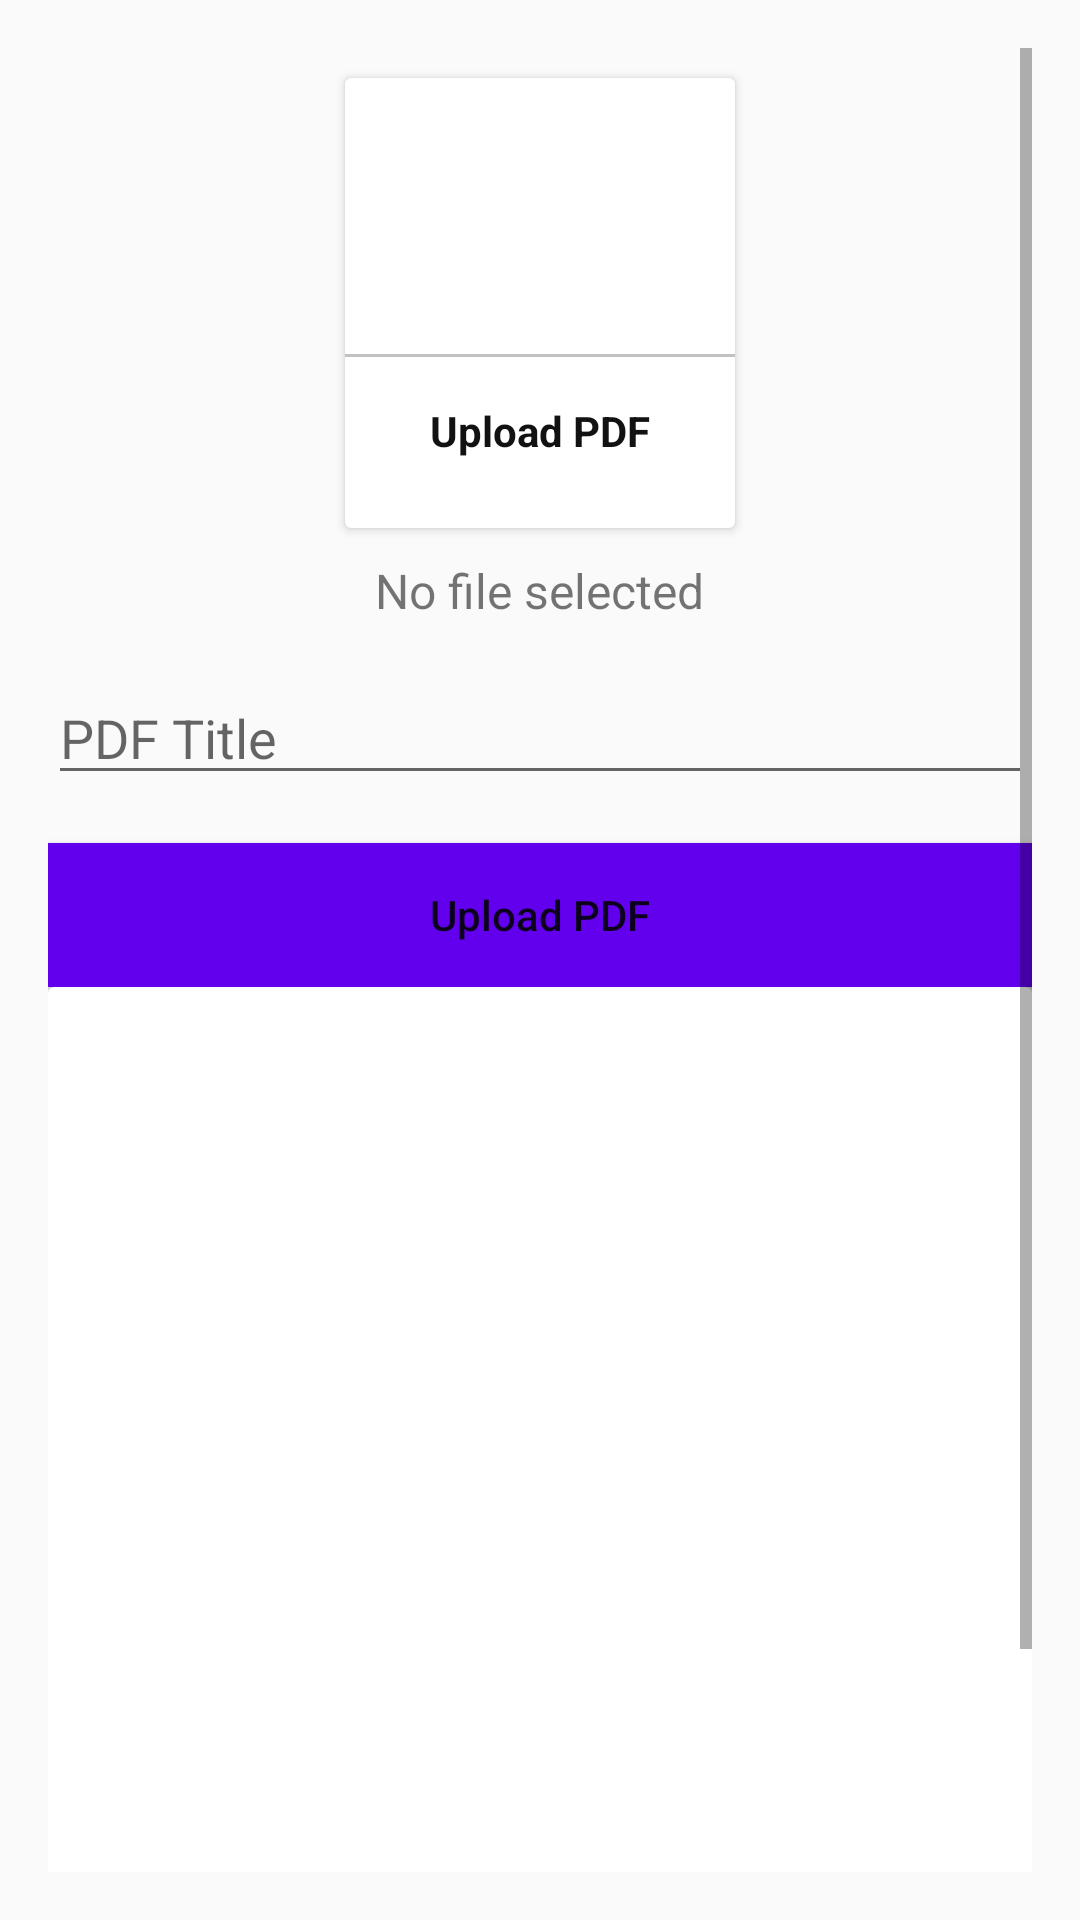

Reconstruct the res/layout file that produces this screen, plus the resources it refers to.
<!-- AndroidManifest.xml: application theme Theme.CollegeApp -->
<!-- res/layout/activity_upload_pdf.xml -->
<?xml version="1.0" encoding="utf-8"?>
<ScrollView xmlns:android="http://schemas.android.com/apk/res/android"
    xmlns:app="http://schemas.android.com/apk/res-auto"
    xmlns:tools="http://schemas.android.com/tools"
    android:layout_width="match_parent"
    android:layout_height="match_parent"
    android:padding="16dp"
    tools:context=".UploadPdf"
    >
    <androidx.appcompat.widget.LinearLayoutCompat
        android:layout_width="match_parent"
        android:layout_height="match_parent"
        android:gravity="center"
        android:orientation="vertical">
        <com.google.android.material.card.MaterialCardView
            android:id="@+id/uploadPdf"
            android:layout_width="130dp"
            android:layout_height="150dp"
            android:elevation="5dp"
            android:layout_margin="10dp">

            <androidx.appcompat.widget.LinearLayoutCompat
                android:layout_width="match_parent"
                android:layout_height="match_parent"
                android:gravity="center"
                android:orientation="vertical">





                <androidx.appcompat.widget.AppCompatImageView
                    android:layout_width="64dp"
                    android:layout_height="64dp"
                    android:background="@drawable/circle_yellow"
                    android:padding="15dp"
                    android:src="@drawable/ic_pdf" />
                <View
                    android:layout_width="match_parent"
                    android:layout_height="1dp"
                    android:layout_marginTop="10dp"
                    android:background="#c1c1c1"
                    />
                <TextView
                    android:layout_width="match_parent"
                    android:layout_height="wrap_content"
                    android:text="@string/upload_pdf"
                    android:textStyle="bold"
                    android:textAlignment="center"
                    android:gravity="center_horizontal"
                    android:textColor="@color/textColor"
                    android:padding="5dp"
                    android:layout_marginTop="10dp"/>
            </androidx.appcompat.widget.LinearLayoutCompat>
        </com.google.android.material.card.MaterialCardView>
        <androidx.appcompat.widget.AppCompatTextView
            android:layout_width="wrap_content"
            android:layout_height="wrap_content"
            android:text="No file selected"
            android:id="@+id/pdfTextView"
            android:layout_gravity="center"
            android:textSize="16dp"/>
        <com.google.android.material.textfield.TextInputEditText
            android:layout_width="match_parent"
            android:layout_height="wrap_content"
            android:layout_marginTop="16dp"
            android:id="@+id/pdfTitle"
            android:hint="@string/pdf_title" />

        <Button
            android:id="@+id/uploadPdfBtn"
            android:layout_width="match_parent"
            android:layout_height="wrap_content"
            android:layout_marginTop="16dp"
            android:background="@color/design_default_color_primary"
            android:shadowRadius="5"
            android:text="@string/upload_pdf"
            android:textAllCaps="false" />
        <com.google.android.material.card.MaterialCardView
            android:layout_width="match_parent"
            android:layout_height="400dp">

        </com.google.android.material.card.MaterialCardView>

    </androidx.appcompat.widget.LinearLayoutCompat>
</ScrollView>
<!-- resources referenced by this layout -->
<resources>
  <color name="textColor">#121212</color>
  <string name="pdf_title">PDF Title</string>
  <string name="upload_pdf">Upload PDF</string>
  <style name="Theme.CollegeApp" parent="Theme.AppCompat.Light.DarkActionBar">
          <item name="colorPrimary">@color/purple_500</item>
          <item name="colorPrimaryVariant">@color/purple_700</item>
          <item name="colorOnPrimary">@color/white</item>
          
          <item name="colorSecondary">@color/teal_200</item>
          <item name="colorSecondaryVariant">@color/teal_700</item>
          <item name="colorOnSecondary">@color/black</item>
          
          <item name="android:statusBarColor" tools:targetApi="l">?attr/colorPrimaryVariant</item>
      </style>
  <color name="purple_500">#FF6200EE</color>
  <color name="purple_700">#FF3700B3</color>
  <color name="white">#FFFFFFFF</color>
  <color name="teal_200">#FF03DAC5</color>
  <color name="teal_700">#FF018786</color>
  <color name="black">#FF000000</color>
</resources>
